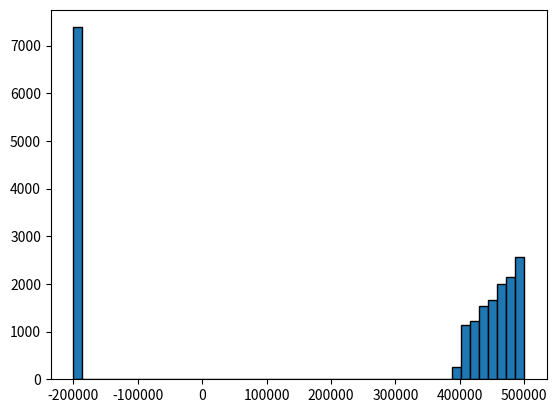

Write Python code to recreate this figure.
import random
import matplotlib.pyplot as plt

betsPerMin = 20
contribution_per_entry=0.1
dailyRateAverage = 15000
numberOfAccounts = 50

def simulate_full_stats(
    sims=20000,
    p_win=1/1_000_000,
    cost_per_entry=0.204, # $0.2 + RTP losses
    starting_pot=500_000,
    stop_loss=200_000,
    
    your_rate=numberOfAccounts*betsPerMin,
    others_rate=dailyRateAverage/24/60/contribution_per_entry/betsPerMin,
):
    total_rate = your_rate + others_rate
    your_share = your_rate / total_rate

    hit_prob_per_min = 1 - (1 - p_win) ** total_rate

    results = []

    for _ in range(sims):
        pot = starting_pot
        spent = 0

        while spent < stop_loss:
            spent += your_rate * cost_per_entry
            pot += total_rate * contribution_per_entry

            if random.random() < hit_prob_per_min:
                if random.random() < your_share:
                    results.append(pot - spent)   # win
                else:
                    results.append(-spent)       # lose
                break
        else:
            # stop-loss triggered
            results.append(-spent)

    total_runs = len(results)

    profits = [r for r in results if r > 0]
    losses = [r for r in results if r <= 0]

    # Core stats
    chance_profit = len(profits) / total_runs
    chance_loss = len(losses) / total_runs

    avg_profit_when_win = sum(profits) / len(profits) if profits else 0
    avg_loss_when_loss = sum(losses) / len(losses) if losses else 0

    overall_avg = sum(results) / total_runs
    max_loss = min(results)

    # Tail risk
    big_loss_threshold = -1_000_000
    big_losses = [r for r in results if r <= big_loss_threshold]
    prob_big_loss = len(big_losses) / total_runs

    return {
        "chance_profit": chance_profit,
        "chance_loss": chance_loss,
        "avg_profit_when_win": avg_profit_when_win,
        "avg_loss_when_loss": avg_loss_when_loss,
        "overall_avg_profit": overall_avg,
        "max_loss": max_loss,
        "prob_loss_>=_1M": prob_big_loss,
        "num_big_losses": len(big_losses),
        "total_sims": total_runs,
        "results": results,  # for further analysis if needed
    }


# Run simulation
stats = simulate_full_stats(sims=20000)

for k, v in stats.items():
    if k != "results":  # skip printing raw results
        print(f"{k}: {v}")
    
plt.hist(stats["results"], bins=50, edgecolor='black')
plt.show()
